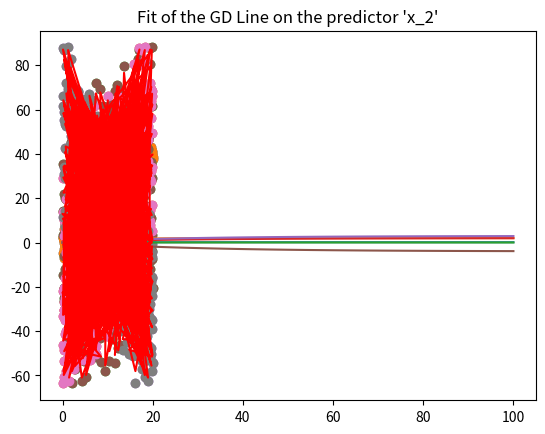

Source code (Python):
import numpy as np
import matplotlib.pyplot as plt

# Sample Size
n_samples = 500

# Define the Independent Variable/Feature
low, high = 0, 20
X = np.random.uniform(low=low, high=high, size=n_samples)

# Define the Dependent Variable/Outcome
distribution_mean, distribution_std = 0, 2.5
Y = 2*X + np.random.normal(loc=distribution_mean, scale=distribution_std, size=n_samples)

plt.scatter(X, Y);

def gradient_descent(x: np.array, y: np.array, learning_rate=0.001, n_iterations=100):
    """ This function takes in the predictor and outcome as input. It runs GD algorithm on it and
     returns the result after the specified no of iterations are completed. 
    
    :param x: X
    :param y: Y
    :param learning_rate: Learning Rate/ Update Factor
    :param n_iterations: No of iterations of GD to be applied
    :return: None
    """
    n_samples, n_predictors = x.shape
            
    weights, bias = np.zeros(n_predictors), 0
    
    weights_history, bias_history = [weights], [bias]
    
    for _ in range(n_iterations):
        y_predicted = np.dot(x, weights) + bias
        
        delta_weights = (1 / n_samples) * np.dot(x.T, (y_predicted - y))
        delta_bias = (1 / n_samples) * np.sum(y_predicted - y)
        
        weights = weights - learning_rate * delta_weights
        bias = bias - learning_rate * delta_bias
        
        weights_history.append(weights)
        bias_history.append(bias)
    
    plt.plot(range(n_iterations + 1), bias_history)
    plt.title(f"Bias Evolution over {n_iterations} iterations")
    plt.grid()
    plt.show()
    
    for pred_idx in range(n_predictors):
        plt.plot(range(n_iterations + 1), [ls[pred_idx] for ls in weights_history])
        plt.title(f"Evolution of Weight 'x_{pred_idx}'over {n_iterations} iterations")
        plt.grid()
        plt.show()
    
    # TODO: ZipSort x and y for multivariate input.
    for idx in range(n_predictors):
        plt.scatter(x[:, idx], y)
        plt.plot(x[:, idx], np.dot(x, weights) + bias, color="red")
        plt.title(f"Fit of the GD Line on the predictor 'x_{idx}'")
        plt.grid()
        plt.show()
    
    print("Final MSE value: ", np.square(y - np.dot(x, weights) + bias).sum() / n_samples)
    return weights, bias

gradient_descent(X.reshape(-1, 1), Y)

# Sample Size
n_samples = 500

# Define the Independent Variable/Feature
low, high = 0, 20
X = np.random.uniform(low=low, high=high, size=(n_samples, 3))

# Define the Dependent Variable/Outcome
distribution_mean, distribution_std = 0, 2.5
Y = 2*X[:, 0] + 3*X[:, 1] -4*X[:, 2] + np.random.normal(loc=distribution_mean, scale=distribution_std, size=n_samples)

for idx in range(3):
    plt.scatter(X[:, idx], Y);
    plt.show()

gradient_descent(X, Y)

